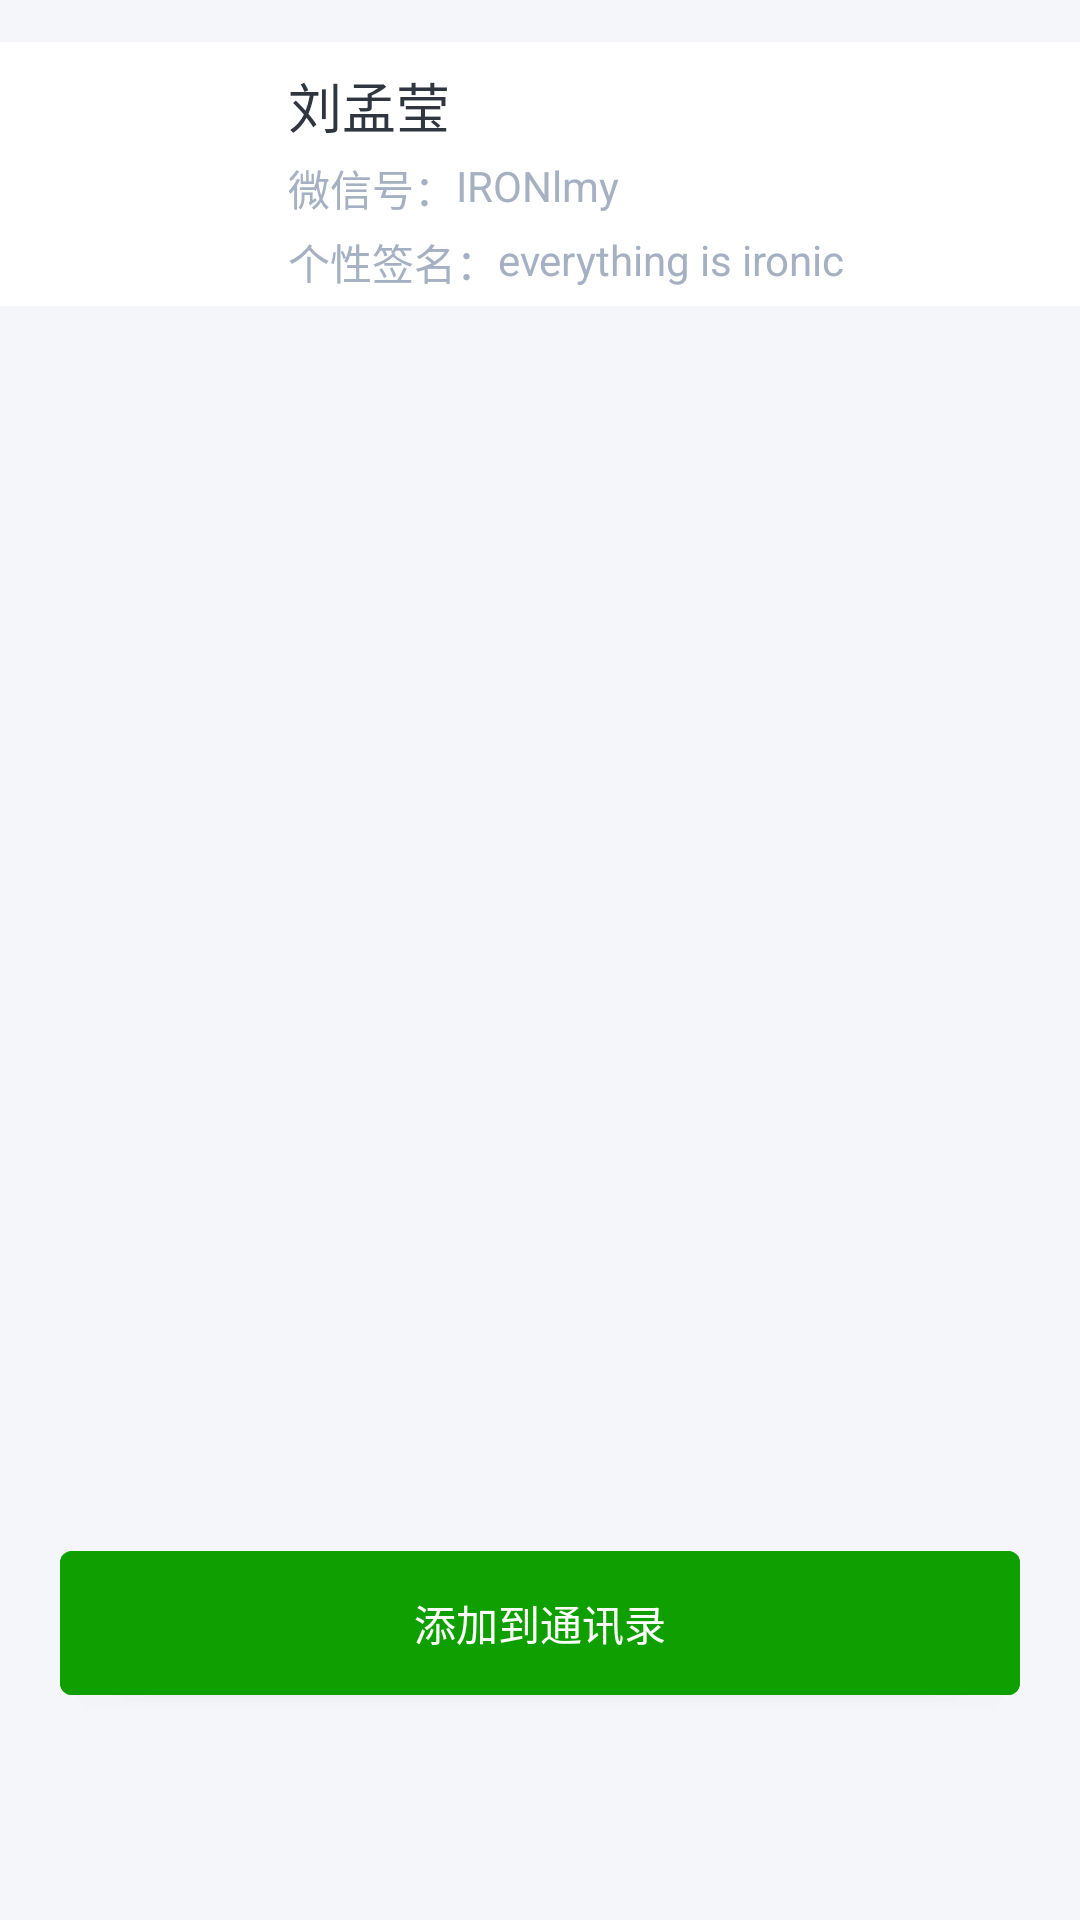

Produce the Android XML layout that renders to this screen, including the resource entries it uses.
<!-- AndroidManifest.xml: activity theme ActionBarTheme -->
<!-- res/layout/activity_friend_detail.xml -->
<?xml version="1.0" encoding="utf-8"?>
<RelativeLayout xmlns:android="http://schemas.android.com/apk/res/android"
    xmlns:app="http://schemas.android.com/apk/res-auto"
    xmlns:tools="http://schemas.android.com/tools"
    android:layout_width="match_parent"
    android:layout_height="match_parent"
    android:background="@color/lynxWhite"
    tools:context=".activity.FriendDetailActivity">


    <RelativeLayout
        android:layout_width="match_parent"
        android:layout_height="wrap_content"
        android:layout_alignParentStart="true"
        android:layout_alignParentTop="true"
        android:layout_marginTop="14dp"
        android:background="@android:color/background_light">

        <ImageView
            android:id="@+id/fda_iv_thumb"
            android:layout_width="72dp"
            android:layout_height="72dp"
            android:layout_alignParentStart="true"
            android:layout_centerVertical="true"
            android:layout_margin="8dp"
            app:srcCompat="@drawable/thumb_l" />

        <TextView
            android:id="@+id/fda_tv_nickname"
            android:layout_width="wrap_content"
            android:layout_height="wrap_content"
            android:layout_alignTop="@+id/fda_iv_thumb"
            android:layout_marginStart="8dp"
            android:layout_toEndOf="@+id/fda_iv_thumb"
            android:text="刘孟莹"
            android:textColor="@color/colorElectromagnetic"
            android:textSize="18sp" />

        <TextView
            android:id="@+id/fda_tv_label1"
            android:layout_width="wrap_content"
            android:layout_height="wrap_content"
            android:layout_alignStart="@+id/fda_tv_nickname"
            android:layout_below="@id/fda_tv_nickname"
            android:layout_marginTop="4dp"
            android:text="@string/common_personal_account"
            android:textColor="@color/colorInnuendo"/>

        <TextView
            android:id="@+id/fda_tv_username"
            android:layout_width="wrap_content"
            android:layout_height="wrap_content"
            android:layout_toRightOf="@id/fda_tv_label1"
            android:layout_alignTop="@id/fda_tv_label1"
            android:text="IRONlmy"
            android:singleLine="true"
            android:textColor="@color/colorInnuendo"/>

        <TextView
            android:id="@+id/fda_tv_label2"
            android:layout_width="wrap_content"
            android:layout_height="wrap_content"
            android:layout_alignStart="@+id/fda_tv_nickname"
            android:layout_below="@id/fda_tv_label1"
            android:layout_marginTop="4dp"
            android:text="@string/common_personal_signature"
            android:textColor="@color/colorInnuendo"/>

        <TextView
            android:id="@+id/fda_tv_desc"
            android:layout_width="wrap_content"
            android:layout_height="wrap_content"
            android:layout_toRightOf="@id/fda_tv_label2"
            android:layout_alignTop="@id/fda_tv_label2"
            android:text="everything is ironic"
            android:singleLine="true"
            android:textColor="@color/colorInnuendo"/>
    </RelativeLayout>

    <Button
        android:id="@+id/fda_btn_send"
        android:layout_width="match_parent"
        android:layout_height="wrap_content"
        android:layout_alignParentBottom="true"
        android:layout_centerHorizontal="true"
        android:layout_marginBottom="75dp"
        android:layout_marginLeft="20dp"
        android:layout_marginRight="20dp"
        android:background="@drawable/button_selector"
        android:text="发消息"
        android:textColor="@android:color/white" />

    <Button
        android:id="@+id/fda_btn_add"
        android:layout_width="match_parent"
        android:layout_height="wrap_content"
        android:layout_alignParentBottom="true"
        android:layout_centerHorizontal="true"
        android:layout_marginBottom="75dp"
        android:layout_marginLeft="20dp"
        android:layout_marginRight="20dp"
        android:background="@drawable/button_selector"
        android:text="添加到通讯录"
        android:textColor="@android:color/white" />
</RelativeLayout>
<!-- resources referenced by this layout -->
<resources>
  <color name="colorElectromagnetic">#2f3640</color>
  <color name="colorInnuendo">#a5b1c2</color>
  <color name="lynxWhite">#f5f6fa</color>
  <!-- drawable button_selector (drawable) -->
  <?xml version="1.0" encoding="utf-8"?>
  <selector
      xmlns:android="http://schemas.android.com/apk/res/android">
      
      <item android:state_pressed="true" >
          <shape  android:shape="rectangle">
              <gradient
                  android:startColor="#ff8c00"
                  android:endColor="#ff8c00"
                  android:angle="270" />
              <corners
                  android:radius="4dp" />
          </shape>
      </item>
      
      <item android:state_focused="true" >
          <shape>
              <gradient
                  android:startColor="#ffc2b7"
                  android:endColor="#ffc2b7"
                  android:angle="270" />
              <corners
                  android:radius="4dp" />
          </shape>
      </item>
      
      <item>
          <shape>
              <gradient
                  android:startColor="#0fa000"
                  android:endColor="#0fa000"
                  android:angle="0" />
              <corners
                  android:radius="4dp" />
          </shape>
      </item>
  </selector>
  <string name="common_personal_account">微信号：</string>
  <string name="common_personal_signature">个性签名：</string>
  <style name="ActionBarTheme" parent="Theme.AppCompat.Light.DarkActionBar">
          
          <item name="colorPrimary">@color/colorPrimary</item>
          <item name="colorPrimaryDark">@color/colorPrimaryDark</item>
          <item name="colorAccent">@color/colorSelected</item>
      </style>
  <color name="colorPrimary">#353b48</color>
  <color name="colorPrimaryDark">#2f3640</color>
  <color name="colorSelected">@android:color/holo_green_dark</color>
</resources>
